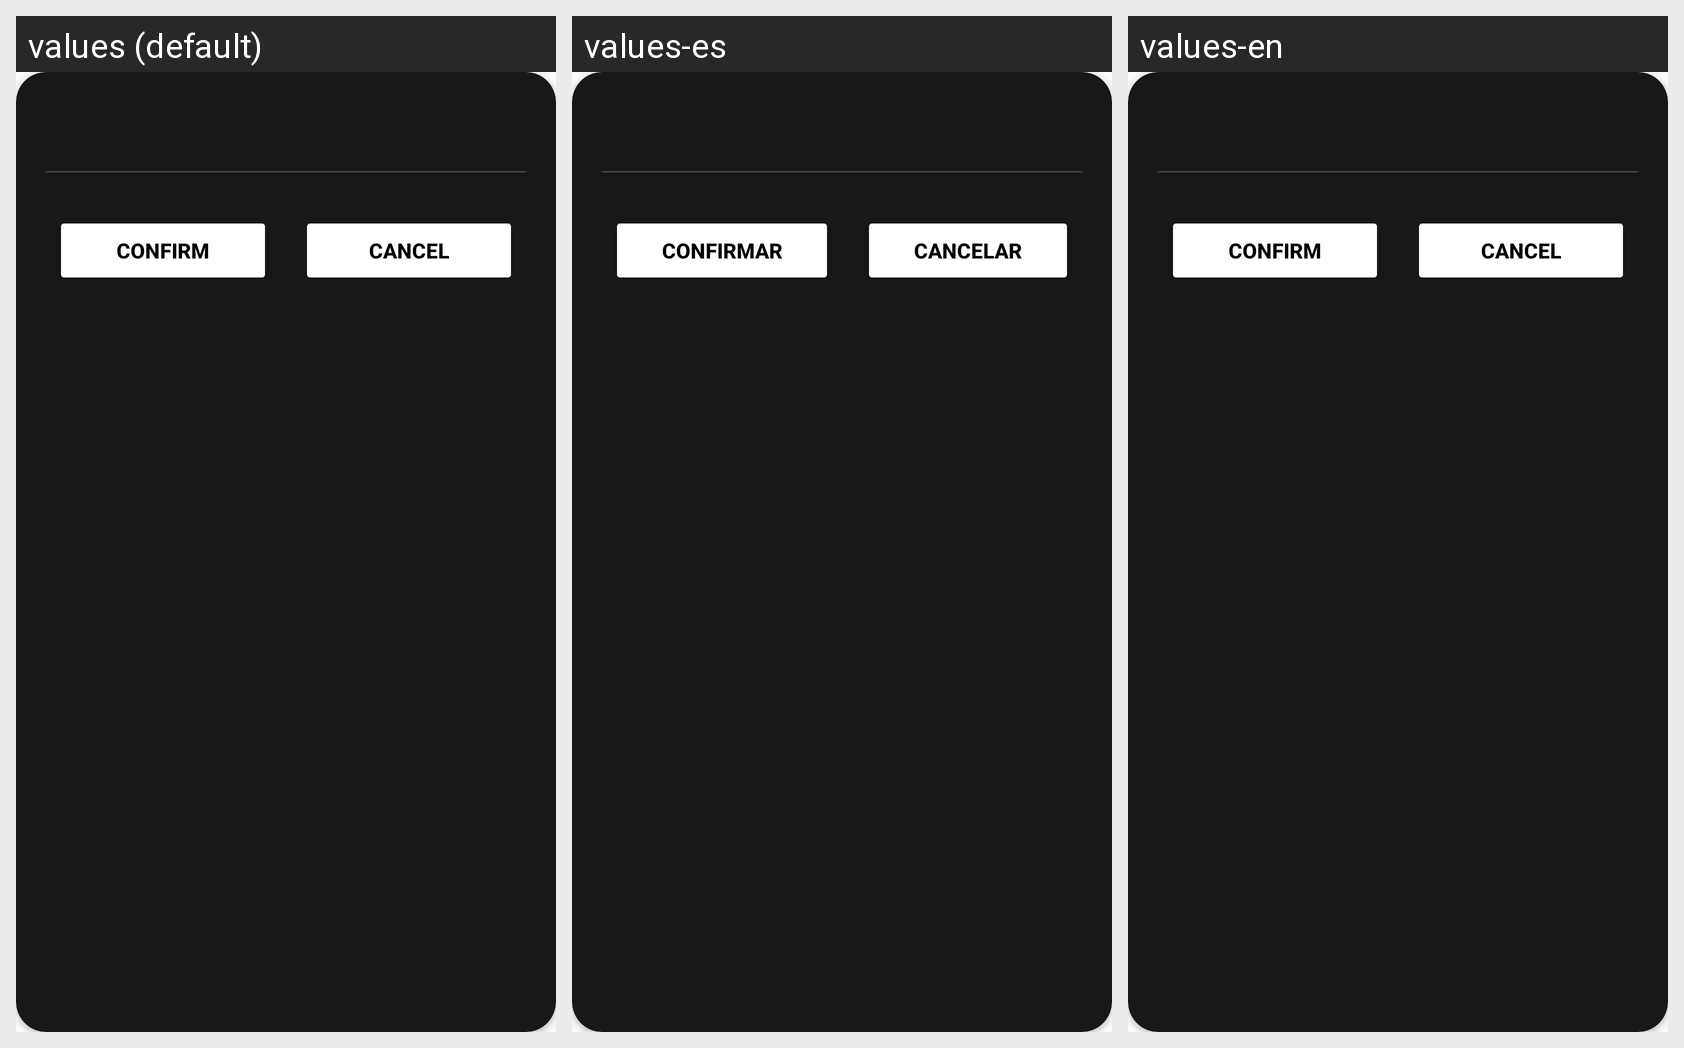

The Android screen above is rendered under several locales of the same app. Produce the string resources it draws, with the default and per-locale values.
Android screen res/layout/dialog_confirm.xml rendered under 3 locales, left to right: values (default), values-es, values-en. Device: Nexus 5 (rendered at 1080×1920; each locale shown at half size, 540×960, under a caption strip naming it); theme Theme.MuscleForge.
Strings drawn on this screen, with the default value and each locale's value (text and hints the layout hard-codes, and strings that could not be matched under every locale, appear in the picture but are not listed):

confirm
  values: Confirm
  values-es: Confirmar
  values-en: Confirm

cancel
  values: Cancel
  values-es: Cancelar
  values-en: Cancel
